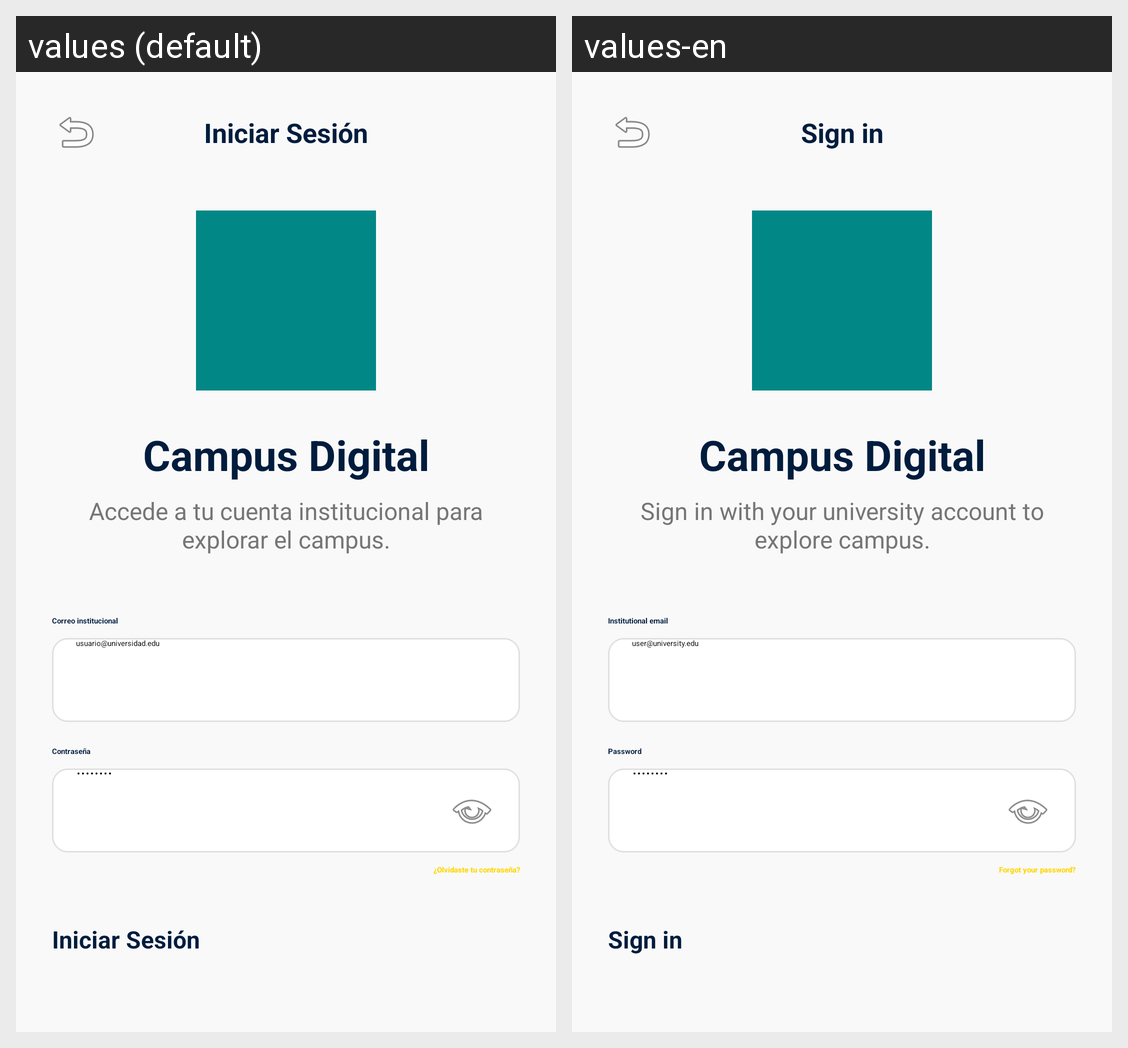

The Android screen above is rendered under two locales of the same app. Produce the string resources it draws, with the default and per-locale values.
Android screen res/layout/activity_main.xml rendered under 2 locales, left to right: values (default), values-en. Device: Nexus 5 (rendered at 1080×1920; each locale shown at half size, 540×960, under a caption strip naming it); theme Theme.InteractiveMapUniandes.
Strings drawn on this screen, with the default value and each locale's value (text and hints the layout hard-codes, and strings that could not be matched under every locale, appear in the picture but are not listed):

title_login
  values: Iniciar Sesión
  values-en: Sign in

app_display_name
  values: Campus Digital
  values-en: Campus Digital

subtitle_login
  values: Accede a tu cuenta institucional para explorar el campus.
  values-en: Sign in with your university account to explore campus.

label_email
  values: Correo institucional
  values-en: Institutional email

hint_email
  values: usuario@universidad.edu
  values-en: user@university.edu

label_password
  values: Contraseña
  values-en: Password

hint_password
  values: ••••••••
  values-en: ••••••••

forgot_password
  values: ¿Olvidaste tu contraseña?
  values-en: Forgot your password?
